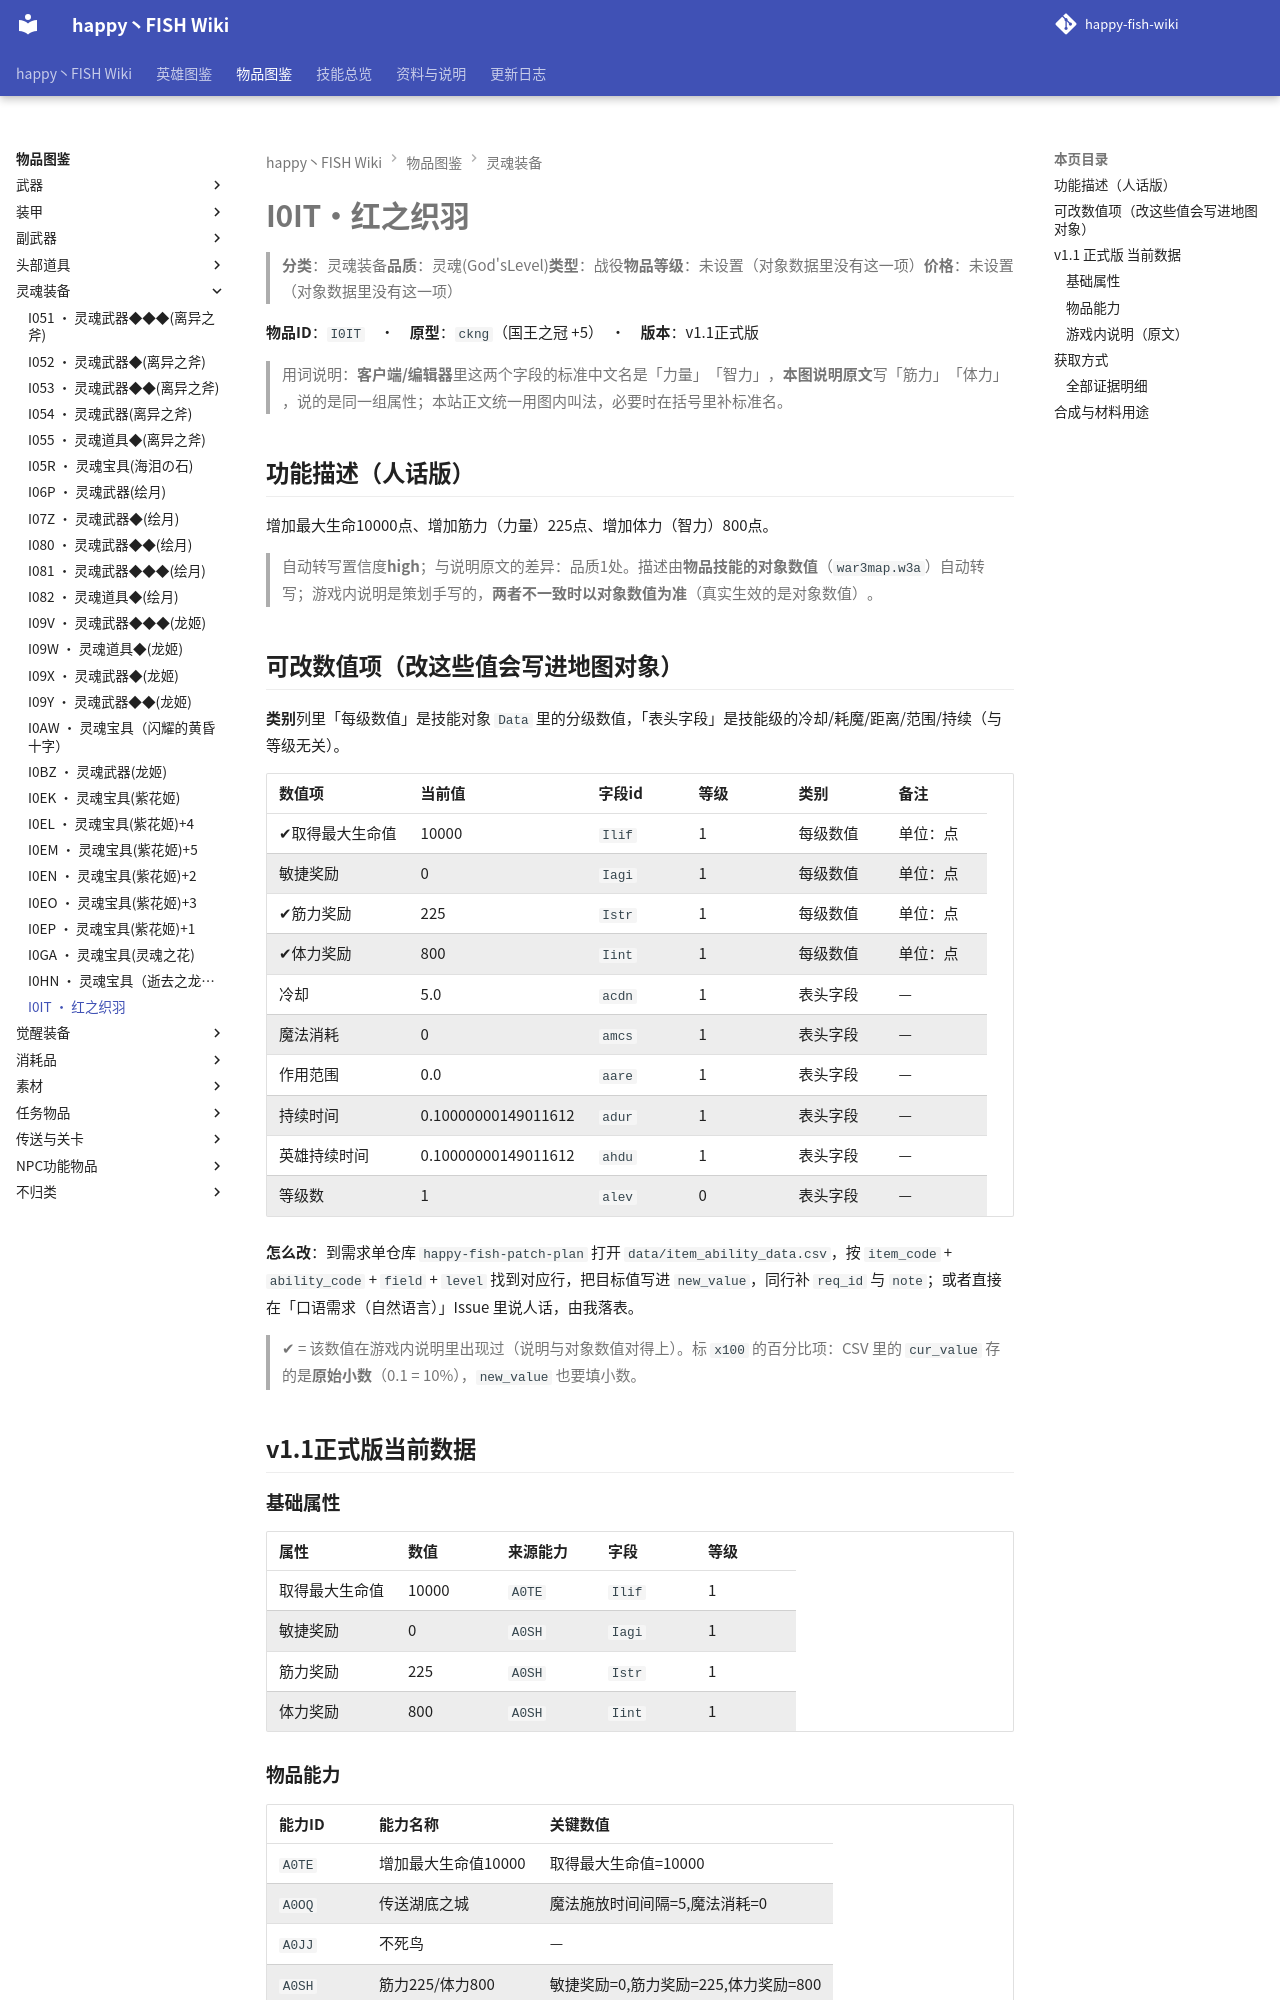

repository: slasher233/happy-fish-sao-wiki · page: items/灵魂装备/I0IT_红之织羽/index.html · generator: mkdocs

# I0IT · 红之织羽

> **分类**：灵魂装备　**品质**：灵魂(God's Level)　**类型**：战役　**物品等级**：未设置（对象数据里没有这一项）　**价格**：未设置（对象数据里没有这一项）

**物品 ID**：`I0IT`　·　**原型**：`ckng`（国王之冠 +5）　·　**版本**：v1.1 正式版

> 用词说明：**客户端/编辑器**里这两个字段的标准中文名是「力量」「智力」，**本图说明原文**写「筋力」「体力」，说的是同一组属性；本站正文统一用图内叫法，必要时在括号里补标准名。

## 功能描述（人话版）

增加最大生命 10000 点、增加筋力（力量） 225 点、增加体力（智力） 800 点。

> 自动转写置信度 **high**；与说明原文的差异：品质 1 处。
> 描述由**物品技能的对象数值**（`war3map.w3a`）自动转写；游戏内说明是策划手写的，**两者不一致时以对象数值为准**（真实生效的是对象数值）。

## 可改数值项（改这些值会写进地图对象）

**类别**列里「每级数值」是技能对象 `Data` 里的分级数值，「表头字段」是技能级的冷却/耗魔/距离/范围/持续（与等级无关）。

| 数值项 | 当前值 | 字段 id | 等级 | 类别 | 备注 |
| --- | --- | --- | --- | --- | --- |
| ✔ 取得最大生命值 | 10000 | `Ilif` | 1 | 每级数值 | 单位：点 |
| 敏捷奖励 | 0 | `Iagi` | 1 | 每级数值 | 单位：点 |
| ✔ 筋力奖励 | 225 | `Istr` | 1 | 每级数值 | 单位：点 |
| ✔ 体力奖励 | 800 | `Iint` | 1 | 每级数值 | 单位：点 |
| 冷却 | 5.0 | `acdn` | 1 | 表头字段 | — |
| 魔法消耗 | 0 | `amcs` | 1 | 表头字段 | — |
| 作用范围 | 0.0 | `aare` | 1 | 表头字段 | — |
| 持续时间 | 0.10000000149011612 | `adur` | 1 | 表头字段 | — |
| 英雄持续时间 | 0.10000000149011612 | `ahdu` | 1 | 表头字段 | — |
| 等级数 | 1 | `alev` | 0 | 表头字段 | — |


**怎么改**：到需求单仓库 `happy-fish-patch-plan` 打开 `data/item_ability_data.csv`，按 `item_code` + `ability_code` + `field` + `level` 找到对应行，把目标值写进 `new_value`，同行补 `req_id` 与 `note`；或者直接在「口语需求（自然语言）」Issue 里说人话，由我落表。

> ✔ = 该数值在游戏内说明里出现过（说明与对象数值对得上）。标 `x100` 的百分比项：CSV 里的 `cur_value` 存的是**原始小数**（0.1 = 10%），`new_value` 也要填小数。

## v1.1 正式版 当前数据

### 基础属性

| 属性 | 数值 | 来源能力 | 字段 | 等级 |
| --- | --- | --- | --- | --- |
| 取得最大生命值 | 10000 | `A0TE` | `Ilif` | 1 |
| 敏捷奖励 | 0 | `A0SH` | `Iagi` | 1 |
| 筋力奖励 | 225 | `A0SH` | `Istr` | 1 |
| 体力奖励 | 800 | `A0SH` | `Iint` | 1 |

### 物品能力

| 能力 ID | 能力名称 | 关键数值 |
| --- | --- | --- |
| `A0TE` | 增加最大生命值10000 | 取得最大生命值=10000 |
| `A0OQ` | 传送湖底之城 | 魔法施放时间间隔=5, 魔法消耗=0 |
| `A0JJ` | 不死鸟 | — |
| `A0SH` | 筋力225/体力800 | 敏捷奖励=0, 筋力奖励=225, 体力奖励=800 |


> 对象数据没有给出这些能力的说明文字（`Ubertip` 为空），所以不列「能力说明」列。

### 游戏内说明（原文）

> 道具(项链,手套,戒指,鞋子,灵魂)
>
> 筋力:225
> 体力:800
> 生命值:10000
> 传送湖底之城
> 品质:灵魂(God's Level)
>
> 来自不死神殿中的不死鸟所掉落的羽毛合成的道具,充满住让人恐惧的力量,身上的火焰一直无法熄灭

_（提示工具（Tip）与物品名相同，没有额外说明。）_

## 获取方式

- **能不能拿到**：可获得
- **怎么拿**：BOSS『Lv75:不死鸟』掉落（权重100）
- **掉落 BOSS**：Lv75:不死鸟

_（本节无内容：`item_sources.json` 里这件物品的来源没有记到具体 BOSS/宝箱/店，只有「可获得」这一条笼统记录；逐条证据见下方「全部证据明细」。）_

### 全部证据明细

**掉落（掉落表 / 权重表）**

| 来源单位 | 方式 | 概率 | 触发器行号（`war3map.j`） |
| --- | --- | --- | --- |
| `n01K` Lv75:不死鸟 | RandomDist (Blizzard.j 权重表) | 100% | `22363` |
